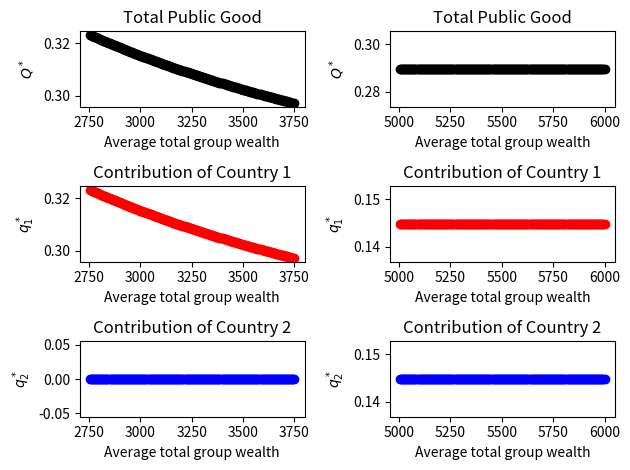

This figure's Python source:
import math
import pylab
import matplotlib.pyplot as plt
import numpy as np
from matplotlib import rcParams

def nash_calculator_cobb_douglas_homogeneous(w_values, beta, a, c, alpha, n):
    exponent_param = 1 / (1 - beta)
    exponent_w = alpha * exponent_param
    aggregation_g = sum(w ** (alpha / (1 - beta)) for w in w_values)
    # calculate public good
    common_public_good = (((beta * (a + c)) ** exponent_param) * aggregation_g) / (a + (c * n))
    # individual public good amounts
    q_ = (((beta * (a + c)) ** exponent_param) * (
            np.array(w_values) ** (alpha / (1 - beta))) - c * common_public_good) / a
    if np.any(q_ < 0):
        # q_[q_ < 0] = 0
        q_[1] = 0
        q_[0] = (((beta * (a + c)) ** exponent_param) * ((w_values[0]) ** exponent_w)) / (a + c)
        common_public_good = q_[0]
    total_public_good = [(a * q + c * common_public_good) for q in q_]
    # welfare
    pi = (np.array(w_values) ** alpha) * ((np.array(total_public_good)) ** beta) - np.array(q_)
    sum_pi = sum(pi)
    return common_public_good, q_, sum_pi, pi


def main():
    # Parameters
    beta = 0.4
    alpha = 0.4
    n = 2
    a = 1
    c = 1
    wealth = np.array([5000, 500])
    wealth_2 = np.array([5000, 5000])

    initial_values = [0.1, 0.1]
    bounds = (0, None)
    bounds_q = (bounds, bounds)

    # increments
    initial_delta = 5  # Initial value of delta
    delta_increment = 5  # Fixed increment for delta
    num_deltas = 200 # Number of different delta values
    # the lists
    average_wealth = []
    average_wealth_2 =[]
    # welfare denoted by relative amounts for nash
    rw_good_contribution = []
    rw_good_nash_1 = []
    rw_good_nash_2 = []
    rw_welfare_1_nash = []
    rw_welfare_2_nash = []

    #only for Fig 1, second subplot: the arrays corresponding to wealth_2
    rw_good_contribution_2 = []
    rw_good_nash_1_2 = []
    rw_good_nash_2_2 = []

    for i in range(num_deltas):
        # Calculate delta based on the current iteration
        delta = initial_delta + (i * delta_increment)

        # Create a new distribution by adding delta to each income
        new_distribution = wealth + delta
        new_distribution_2 = wealth_2 + delta

        w_1 = new_distribution[0]
        w_2 = new_distribution[1]

        w1_2 = new_distribution_2[0]
        w2_2 = new_distribution_2[1]

        sum_wealth = w_1 + w_2
        sum_wealth_2 = w1_2 + w2_2
        w_relative = [v / sum_wealth for v in new_distribution]
        w_relative_2 = [v / sum_wealth_2 for v in new_distribution_2]
        # Calculate the average income and append it to the list
        average = np.mean(new_distribution)
        average_2 = np.mean(new_distribution_2)

        # Calculate the amount of the public good of the distribution
        (rw_public_good_nash_homo, rw_individual_contribution_nash_homo, rw_profit_nash_homo,
         rw_ind_profit_nash_homo) = nash_calculator_cobb_douglas_homogeneous(w_relative, beta, a, c, alpha, n)
        (rw_public_good_nash_homo_2, rw_individual_contribution_nash_homo_2, rw_profit_nash_homo_2,
         rw_ind_profit_nash_homo_2) = nash_calculator_cobb_douglas_homogeneous(w_relative_2, beta, a, c, alpha, n)


        # Add the list of values to the plot
        average_wealth.append(average)
        average_wealth_2.append(average_2)


        # relative wealth
        rw_good_contribution.append(rw_public_good_nash_homo)
        rw_welfare_1_nash.append(rw_ind_profit_nash_homo[0])
        rw_welfare_2_nash.append(rw_ind_profit_nash_homo[1])
        rw_good_nash_1.append(rw_individual_contribution_nash_homo[0])
        rw_good_nash_2.append(rw_individual_contribution_nash_homo[1])

        rw_good_contribution_2.append(rw_public_good_nash_homo_2)
        rw_good_nash_1_2.append(rw_individual_contribution_nash_homo_2[0])
        rw_good_nash_2_2.append(rw_individual_contribution_nash_homo_2[1])

    # Plot the graph
    rcParams.update({'figure.autolayout': True})

    # Create subplots

    # Example 1
    # Plot the first subplot
    fig1, axs1 = plt.subplots(3,2)
    fig = pylab.gcf()
    fig.canvas.manager.set_window_title('Figure 1: Decreasing public good provision with non-contributors')
    #fig1.suptitle('Nash public good levels with initial wealths: [5000, 500]')

    axs1[0,0].plot(average_wealth, rw_good_contribution, label='Relative Wealth', color='black', marker='o')
    axs1[0,0].set_title('Total Public Good')
    axs1[0,0].set_xlabel('Average total group wealth')
    axs1[0,0].set_ylabel('$Q^*$')

    axs1[1,0].plot(average_wealth, rw_good_nash_1, label='Relative Wealth', color='red', marker='o')
    axs1[1,0].set_title('Contribution of Country 1')
    axs1[1,0].set_xlabel('Average total group wealth')
    axs1[1,0].set_ylabel('$q_1^*$')

    axs1[2,0].plot(average_wealth, rw_good_nash_2, label='Relative Wealth', color='blue', marker='o')
    axs1[2,0].set_title('Contribution of Country 2')
    axs1[2,0].set_xlabel('Average total group wealth')
    axs1[2,0].set_ylabel('$q_2^*$')

    axs1[0,1].plot(average_wealth_2, rw_good_contribution_2, label='Relative Wealth', color='black', marker='o')
    axs1[0,1].set_title('Total Public Good')
    axs1[0,1].set_xlabel('Average total group wealth')
    axs1[0,1].set_ylabel('$Q^*$')

    axs1[1,1].plot(average_wealth_2, rw_good_nash_1_2, label='Relative Wealth', color='red', marker='o')
    axs1[1,1].set_title('Contribution of Country 1')
    axs1[1,1].set_xlabel('Average total group wealth')
    axs1[1,1].set_ylabel('$q_1^*$')

    axs1[2,1].plot(average_wealth_2, rw_good_nash_2_2, label='Relative Wealth', color='blue', marker='o')
    axs1[2,1].set_title('Contribution of Country 2')
    axs1[2,1].set_xlabel('Average total group wealth')
    axs1[2,1].set_ylabel('$q_2^*$')

    # Adjust layout
    plt.tight_layout()

    # Add title
    # plt.title('Increasing wealth of all countries, alpha = 0.4, beta = 0.4')

    # Show the plot
    plt.show()


if __name__ == '__main__':
    main()
